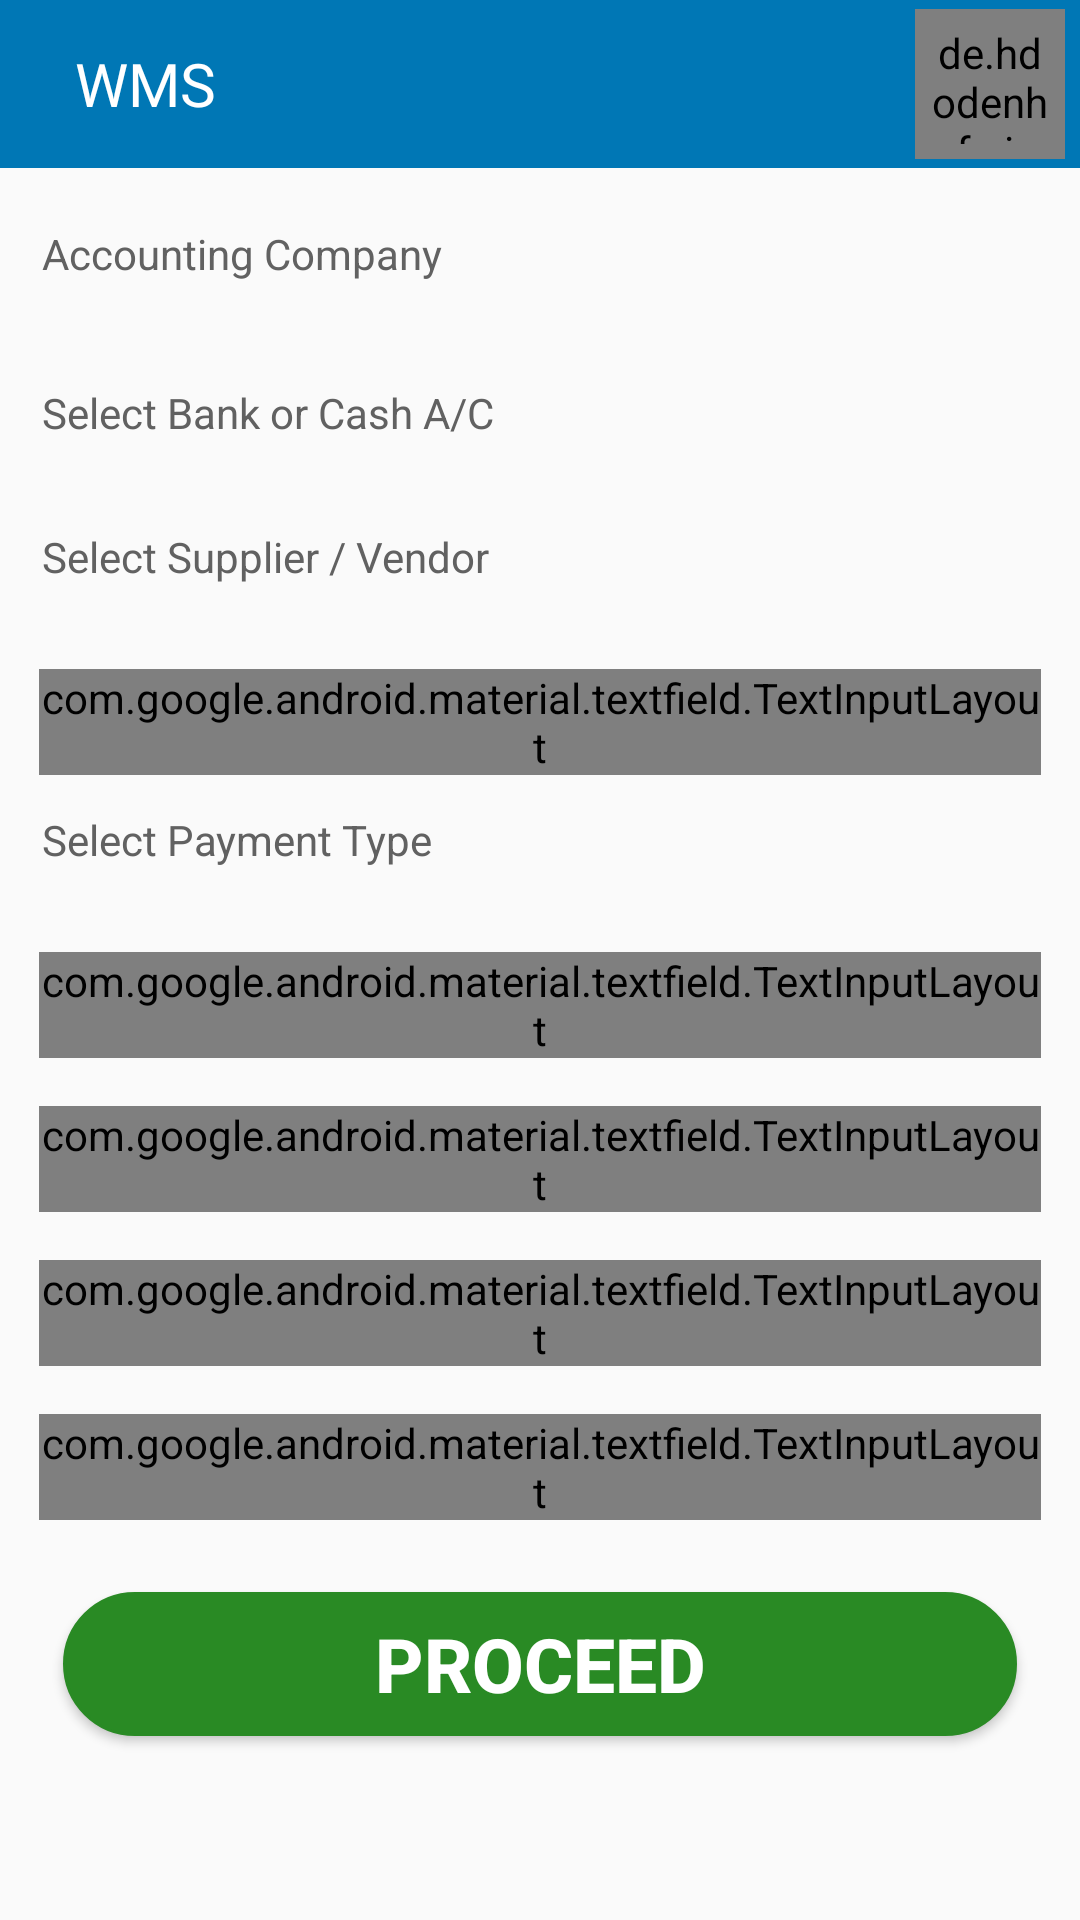

The Android layout XML behind this screen, and the referenced resources:
<!-- AndroidManifest.xml: application theme AppTheme -->
<!-- res/layout/activity_payment_mode.xml -->
<?xml version="1.0" encoding="utf-8"?>
<LinearLayout xmlns:android="http://schemas.android.com/apk/res/android"
    xmlns:app="http://schemas.android.com/apk/res-auto"
    xmlns:tools="http://schemas.android.com/tools"
    android:layout_width="match_parent"
    android:layout_height="match_parent"
    android:orientation="vertical"
    tools:context=".ui.activity.PaymentModeActivity">

    <include layout="@layout/top_navigation_toolbar"
        android:layout_width="match_parent"
        android:layout_height="wrap_content"
        android:layout_gravity="top"/>

    <ScrollView
        android:layout_width="match_parent"
        android:layout_height="match_parent">

        <LinearLayout
            android:layout_width="match_parent"
            android:layout_height="wrap_content"
            android:layout_margin="5dp"
            android:orientation="vertical">

            <TextView
                android:layout_width="wrap_content"
                android:layout_height="wrap_content"
                android:layout_marginStart="5dp"
                android:layout_marginTop="10dp"
                android:padding="4dp"
                android:text="Accounting Company"
                android:textColor="#616161" />

            <Spinner
            android:id="@+id/acc_company"
            android:layout_width="match_parent"
            android:layout_height="wrap_content"
            android:layout_gravity="center"
            android:layout_margin="8dp"
            android:background="@drawable/spinner_bg"
            android:spinnerMode="dropdown"
            android:visibility="visible" />

            <TextView
                android:layout_width="wrap_content"
                android:layout_height="wrap_content"
                android:layout_marginStart="5dp"
                android:layout_marginTop="10dp"
                android:padding="4dp"
                android:text="Select Bank or Cash A/C"
                android:textColor="#616161" />

            <Spinner
                android:id="@+id/account"
                android:layout_width="match_parent"
                android:layout_height="wrap_content"
                android:layout_gravity="center"
                android:layout_margin="8dp"
                android:background="@drawable/spinner_bg"
                android:spinnerMode="dropdown"
                android:visibility="visible" />

            <TextView
                android:layout_width="wrap_content"
                android:layout_height="wrap_content"
                android:layout_marginStart="5dp"
                android:layout_marginTop="5dp"
                android:padding="4dp"
                android:text="Select Supplier / Vendor"
                android:textColor="#616161" />

            <Spinner
                android:id="@+id/parent_company"
                android:layout_width="match_parent"
                android:layout_height="wrap_content"
                android:layout_gravity="center"
                android:layout_margin="8dp"
                android:background="@drawable/spinner_bg"
                android:spinnerMode="dropdown"
                android:visibility="visible" />

            <com.google.android.material.textfield.TextInputLayout
                style="@style/Widget.MaterialComponents.TextInputLayout.OutlinedBox"
                android:layout_width="match_parent"
                android:layout_height="wrap_content"
                android:layout_margin="8dp"
                android:focusableInTouchMode="false"
                app:counterTextAppearance="@style/CounterText"
                app:hintTextAppearance="@style/HintText">

                <EditText
                    android:id="@+id/outstanding"
                    android:layout_width="match_parent"
                    android:layout_height="wrap_content"
                    android:cursorVisible="false"
                    android:focusable="false"
                    android:focusableInTouchMode="false"
                    android:hint="Outstanding Amount"
                    android:inputType="textPostalAddress"
                    android:maxLength="40"
                    android:maxLines="1"
                    android:textColor="@color/black" />
            </com.google.android.material.textfield.TextInputLayout>

            <TextView
                android:layout_width="wrap_content"
                android:layout_height="wrap_content"
                android:layout_marginStart="5dp"
                android:padding="4dp"
                android:text="Select Payment Type"
                android:textColor="#616161" />

            <Spinner
                android:id="@+id/payment_type"
                android:layout_width="match_parent"
                android:layout_height="wrap_content"
                android:layout_gravity="center"
                android:layout_margin="8dp"
                android:background="@drawable/spinner_bg"
                android:spinnerMode="dropdown"
                android:visibility="visible" />

            <com.google.android.material.textfield.TextInputLayout
                android:id="@+id/travel_kms_id"
                style="@style/Widget.MaterialComponents.TextInputLayout.OutlinedBox"
                android:layout_width="match_parent"
                android:layout_height="wrap_content"
                android:layout_margin="8dp"
                android:focusableInTouchMode="false"
                app:counterTextAppearance="@style/CounterText"
                app:hintTextAppearance="@style/HintText">

                <EditText
                    android:id="@+id/payment_date"
                    android:layout_width="match_parent"
                    android:layout_height="50dp"
                    android:cursorVisible="false"
                    android:focusable="false"
                    android:focusableInTouchMode="false"
                    android:hint="Payment Date"
                    android:clickable="false"
                    android:longClickable="false"
                    android:maxLength="100"
                    android:maxLines="1"
                    android:textColor="@color/black"
                    android:textIsSelectable="false" />
            </com.google.android.material.textfield.TextInputLayout>

            <com.google.android.material.textfield.TextInputLayout
                style="@style/Widget.MaterialComponents.TextInputLayout.OutlinedBox"
                android:layout_width="match_parent"
                android:layout_height="wrap_content"
                android:id="@+id/chq_no_layout"
                android:layout_margin="8dp"
                android:focusable="true"
                android:focusableInTouchMode="true"
                app:counterTextAppearance="@style/CounterText"
                app:hintTextAppearance="@style/HintText">

                <EditText
                    android:id="@+id/chq_dd_no"
                    android:layout_width="match_parent"
                    android:layout_height="wrap_content"
                    android:hint="Cheque/DD No."
                    android:inputType="textPostalAddress"
                    android:maxLength="40"
                    android:maxLines="1"
                    android:textColor="@color/black" />
            </com.google.android.material.textfield.TextInputLayout>

            <com.google.android.material.textfield.TextInputLayout
                style="@style/Widget.MaterialComponents.TextInputLayout.OutlinedBox"
                android:layout_width="match_parent"
                android:layout_height="wrap_content"
                android:id="@+id/chq_date_layout"
                android:layout_margin="8dp"
                android:focusableInTouchMode="false"
                app:counterTextAppearance="@style/CounterText"
                app:hintTextAppearance="@style/HintText">

                <EditText
                    android:id="@+id/chq_dd_date"
                    android:layout_width="match_parent"
                    android:layout_height="50dp"
                    android:cursorVisible="false"
                    android:focusable="false"
                    android:focusableInTouchMode="false"
                    android:hint="Cheque/DD Date"
                    android:longClickable="false"
                    android:maxLength="100"
                    android:maxLines="1"
                    android:textColor="@color/black"
                    android:textIsSelectable="false" />
            </com.google.android.material.textfield.TextInputLayout>

            <com.google.android.material.textfield.TextInputLayout
                style="@style/Widget.MaterialComponents.TextInputLayout.OutlinedBox"
                android:layout_width="match_parent"
                android:layout_height="wrap_content"
                android:layout_margin="8dp"
                android:focusable="true"
                android:focusableInTouchMode="true"
                app:counterTextAppearance="@style/CounterText"
                app:hintTextAppearance="@style/HintText">

                <EditText
                    android:id="@+id/narration"
                    android:layout_width="match_parent"
                    android:layout_height="wrap_content"
                    android:hint="Narration"
                    android:inputType="textPostalAddress"
                    android:maxLength="40"
                    android:maxLines="1"
                    android:textColor="@color/black" />
            </com.google.android.material.textfield.TextInputLayout>

            <Button
                android:id="@+id/proceed"
                android:layout_width="match_parent"
                android:layout_height="wrap_content"
                android:layout_gravity="center"
                android:layout_margin="16dp"
                android:background="@drawable/stroke_button_primary"
                android:gravity="center"
                android:textSize="25sp"
                android:text="Proceed"
                android:textColor="@color/white"
                android:textStyle="bold" />

        </LinearLayout>

    </ScrollView>

</LinearLayout>
<!-- res/layout/top_navigation_toolbar.xml (included above) -->
<LinearLayout xmlns:android="http://schemas.android.com/apk/res/android"
    xmlns:app="http://schemas.android.com/apk/res-auto"
    android:layout_width="match_parent"
    android:layout_height="match_parent">

    <androidx.appcompat.widget.Toolbar
        android:id="@+id/my_toolbar"
        android:layout_width="0dp"
        android:layout_height="wrap_content"
        android:layout_weight="10"
        android:background="@color/my_toolbar_color"
        android:theme="@style/ToolBarTheme">

        <ImageView
            android:id="@+id/back_icon"
            android:layout_width="wrap_content"
            android:layout_height="wrap_content"
            android:background="@drawable/backspace_black"
            android:contentDescription="@string/todo"
            android:padding="15dp"
            android:visibility="gone" />

        <TextView
            android:id="@+id/home"
            android:layout_width="wrap_content"
            android:layout_height="wrap_content"
            android:layout_marginStart="25dp"
            android:fontFamily="@font/roboto_medium"
            android:gravity="start"
            android:text="@string/app_name"
            android:textColor="#FFF"
            android:textSize="20sp" />

        <de.hdodenhof.circleimageview.CircleImageView
            android:id="@+id/profile_image"
            android:layout_width="50dp"
            android:layout_height="50dp"
            android:layout_gravity="end"
            android:layout_marginEnd="5dp"
            android:padding="5dp"
            android:src="@drawable/excel_logo"
            app:civ_border_color="#FFF"
            app:civ_border_width="2dp" />

    </androidx.appcompat.widget.Toolbar>

</LinearLayout>
<!-- resources referenced by this layout -->
<resources>
  <color name="black">#000</color>
  <color name="my_toolbar_color">#0077B5</color>
  <color name="white">#fff</color>
  <!-- drawable excel_logo: png bitmap (drawable, 19749 bytes) -->
  <!-- drawable stroke_button_primary (drawable-hdpi) -->
  <shape xmlns:android="http://schemas.android.com/apk/res/android" android:shape="rectangle" >
  <corners
      android:radius="32dp"
      />
  <gradient
      android:angle="315"
      android:centerX="35%"
      android:startColor="#298A24"
      android:endColor="#298A24"
      android:type="linear"
      />
  <size
      android:width="150dp"
      android:height="10dp"
      />
  <stroke
      android:width="1dp"
      android:color="#298A24"
      />
  </shape>
  <string name="app_name">WMS</string>
  <string name="todo">TODO</string>
  <style name="CounterText" parent="TextAppearance.Design.Counter">
          <item name="android:textSize">16sp</item>
          <item name="android:textColor">@color/black</item>
      </style>
  <style name="HintText" parent="TextAppearance.Design.Hint">
          <item name="android:textSize">12sp</item>
          <item name="android:textColor">@color/colorAccent</item>
      </style>
  <style name="ToolBarTheme" parent="Theme.AppCompat.Light.DarkActionBar">
          <item name="colorAccent">#FFFAFA</item>
          <item name="colorControlNormal">#c5c5c5</item>
      </style>
  <style name="AppTheme" parent="Theme.AppCompat.Light.NoActionBar">
          
          <item name="colorPrimary">@color/colorPrimary</item>
          <item name="colorPrimaryDark">@color/colorPrimaryDark</item>
          <item name="colorAccent">@color/colorAccent</item>
      </style>
  <color name="colorAccent">#D81B60</color>
  <color name="colorPrimary">#0077B5</color>
  <color name="colorPrimaryDark">#00574B</color>
</resources>
